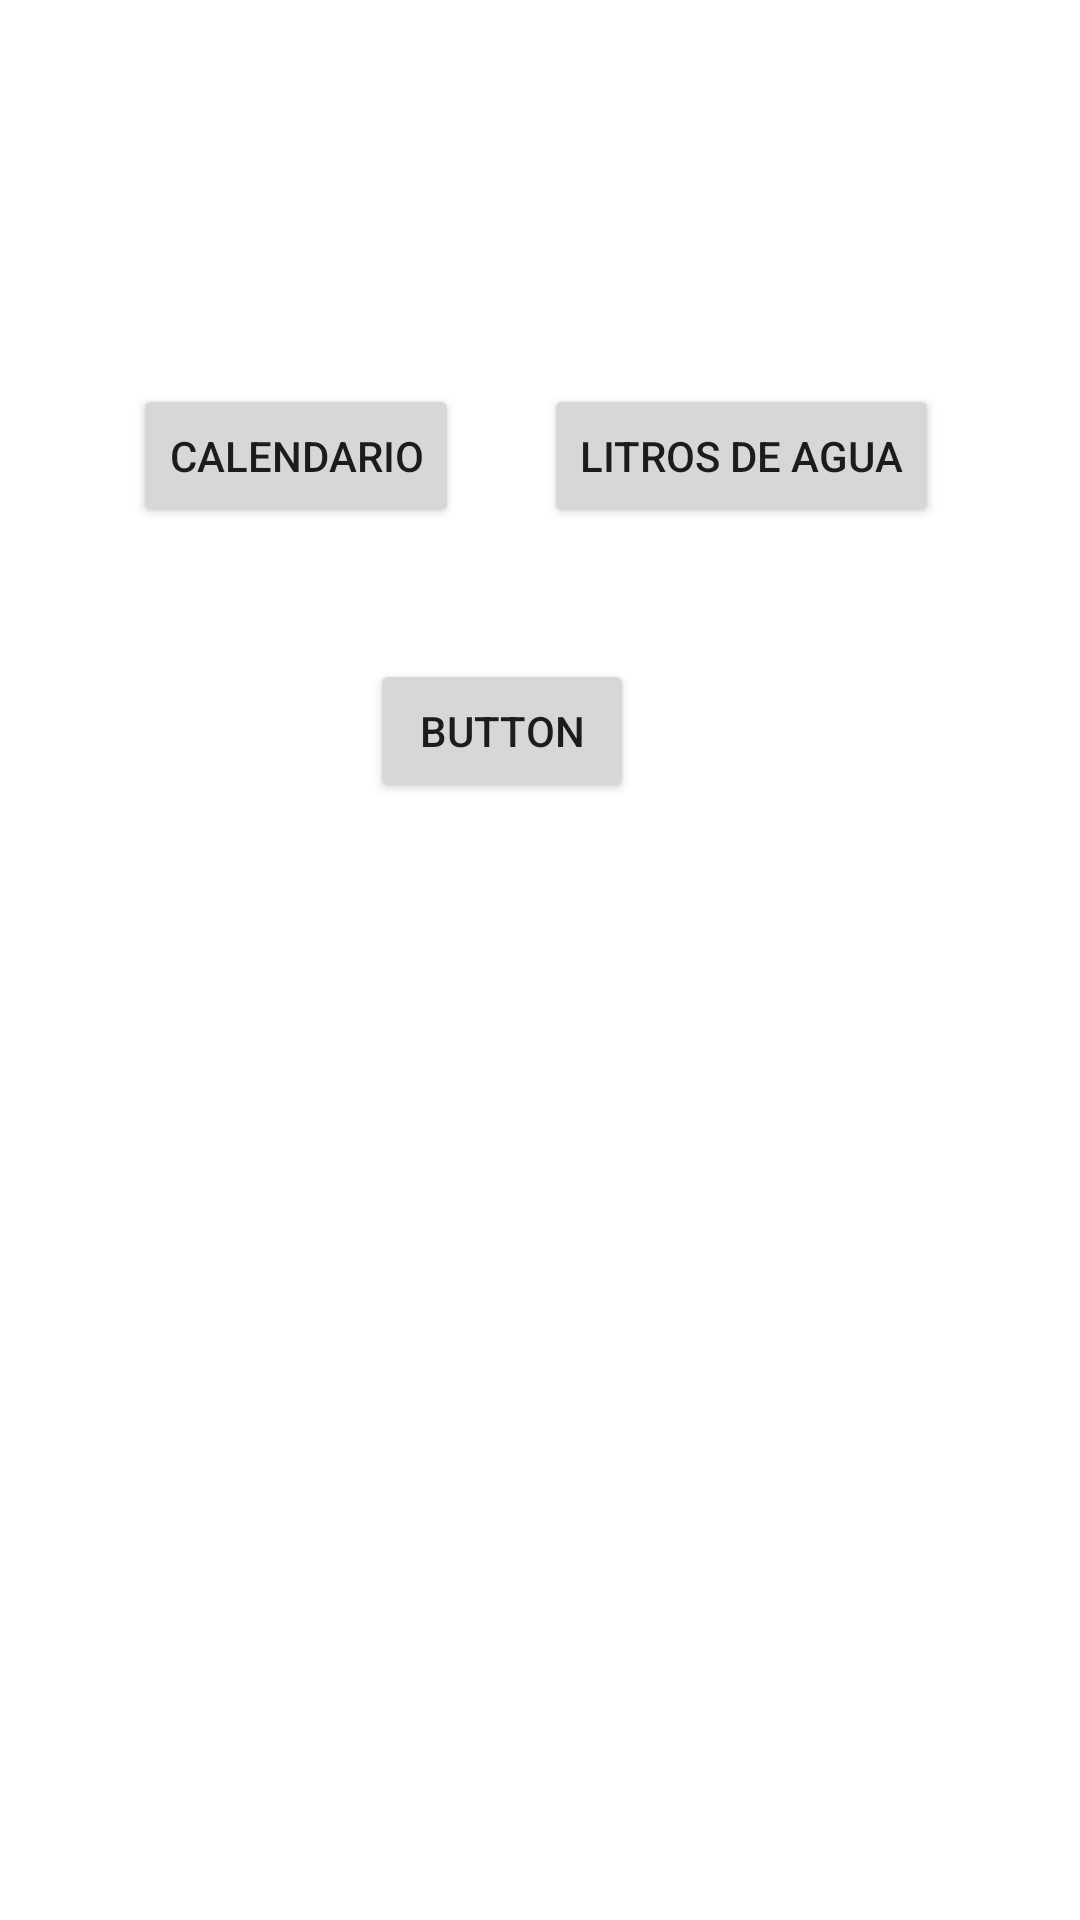

This screen was rendered from an Android layout file. Write that file and the resources it references.
<!-- AndroidManifest.xml: application theme Theme.AquaMind -->
<!-- res/layout/activity_options.xml -->
<?xml version="1.0" encoding="utf-8"?>
<androidx.constraintlayout.widget.ConstraintLayout xmlns:android="http://schemas.android.com/apk/res/android"
    xmlns:app="http://schemas.android.com/apk/res-auto"
    xmlns:tools="http://schemas.android.com/tools"
    android:id="@+id/main"
    android:layout_width="match_parent"
    android:layout_height="match_parent"
    tools:context=".options">

    <Button
        android:id="@+id/btn_level"
        android:layout_width="wrap_content"
        android:layout_height="wrap_content"
        android:text="Litros de agua"
        app:layout_constraintBottom_toBottomOf="parent"
        app:layout_constraintEnd_toEndOf="parent"
        app:layout_constraintHorizontal_bias="0.794"
        app:layout_constraintStart_toStartOf="parent"
        app:layout_constraintTop_toTopOf="parent"
        app:layout_constraintVertical_bias="0.216" />

    <Button
        android:id="@+id/btn_calendar"
        android:layout_width="wrap_content"
        android:layout_height="wrap_content"
        android:text="Calendario"
        app:layout_constraintBottom_toBottomOf="parent"
        app:layout_constraintEnd_toEndOf="parent"
        app:layout_constraintHorizontal_bias="0.177"
        app:layout_constraintStart_toStartOf="parent"
        app:layout_constraintTop_toTopOf="parent"
        app:layout_constraintVertical_bias="0.216" />

    <Button
        android:id="@+id/button3"
        android:layout_width="wrap_content"
        android:layout_height="wrap_content"
        android:text="Button"
        app:layout_constraintBottom_toBottomOf="parent"
        app:layout_constraintEnd_toEndOf="parent"
        app:layout_constraintHorizontal_bias="0.454"
        app:layout_constraintStart_toStartOf="parent"
        app:layout_constraintTop_toTopOf="parent"
        app:layout_constraintVertical_bias="0.371" />
</androidx.constraintlayout.widget.ConstraintLayout>
<!-- resources referenced by this layout -->
<resources>
  <style name="Theme.AquaMind" parent="Theme.MaterialComponents.DayNight.DarkActionBar">
          
          <item name="colorPrimary">@color/purple_500</item>
          <item name="colorPrimaryVariant">@color/purple_700</item>
          <item name="colorOnPrimary">@color/white</item>
          
          <item name="colorSecondary">@color/teal_200</item>
          <item name="colorSecondaryVariant">@color/teal_700</item>
          <item name="colorOnSecondary">@color/black</item>
          
          <item name="android:statusBarColor" tools:targetApi="21">?attr/colorPrimaryVariant</item>
          
      </style>
  <!-- not gathered from this repository: default colours our renderer supplied (Android Studio template values) -->
  <color name="purple_500">#FF6200EE</color>
  <color name="purple_700">#FF3700B3</color>
  <color name="teal_200">#FF03DAC5</color>
  <color name="teal_700">#FF018786</color>
  <color name="black">#FF000000</color>
  <color name="white">#FFFFFFFF</color>
</resources>
